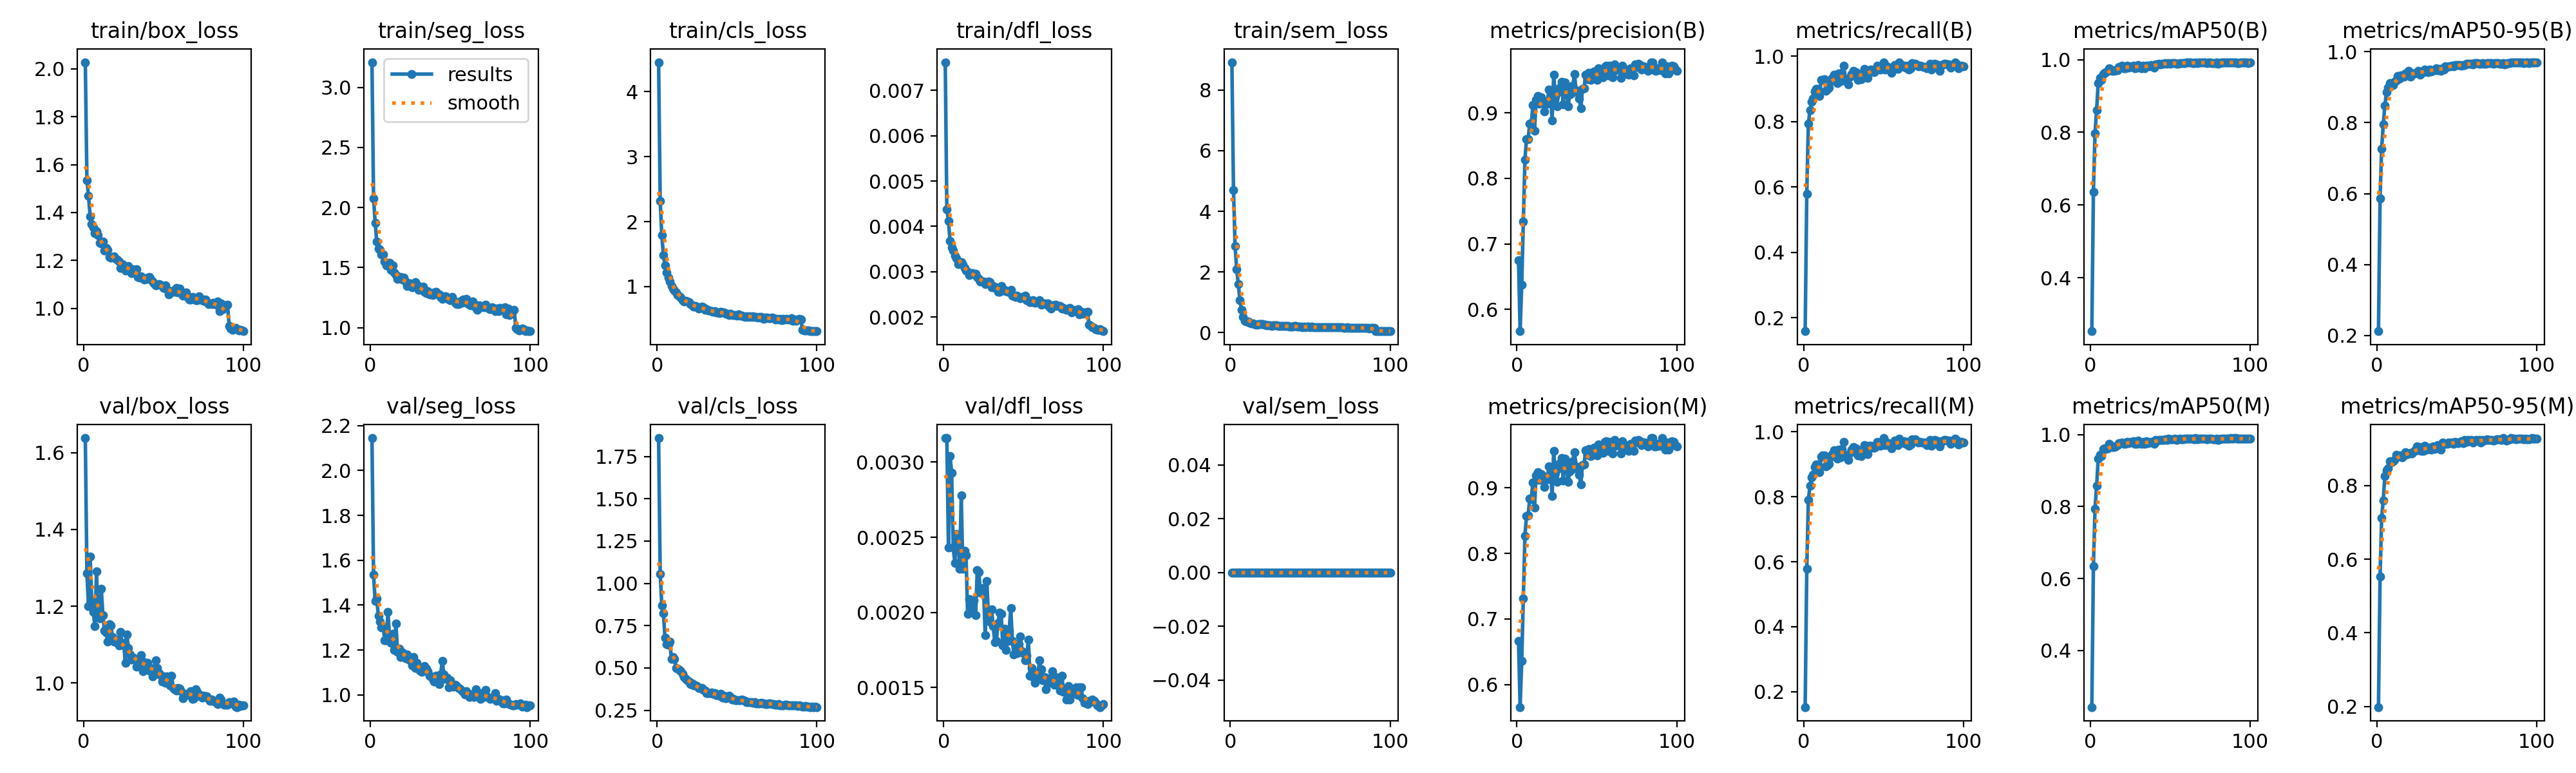

The file beside this chart, header and first rows:
epoch, time, train/box_loss, train/seg_loss, train/cls_loss, train/dfl_loss, train/sem_loss, metrics/precision(B), metrics/recall(B), metrics/mAP50(B), metrics/mAP50-95(B), metrics/precision(M), metrics/recall(M), metrics/mAP50(M), metrics/mAP50-95(M), val/box_loss, val/seg_loss, val/cls_loss, val/dfl_loss, val/sem_loss, lr/pg0, lr/pg1, lr/pg2
1, 97.58, 2.028, 3.21, 4.45, 0.00762, 8.923, 0.6752, 0.1591, 0.2528, 0.2118, 0.6664, 0.1525, 0.2424, 0.1983, 1.638, 2.144, 1.859, 0.00316, 0, 0.0001838, 0.0001838, 0.0001838
2, 177.6, 1.535, 2.078, 2.315, 0.00438, 4.706, 0.5667, 0.58, 0.6362, 0.5857, 0.566, 0.5787, 0.6332, 0.5536, 1.286, 1.535, 1.057, 0.00316, 0, 0.0003655, 0.0003655, 0.0003655
3, 258.4, 1.469, 1.873, 1.789, 0.00412, 2.854, 0.638, 0.7931, 0.7981, 0.7266, 0.6364, 0.7909, 0.7943, 0.7129, 1.2, 1.418, 0.8709, 0.00243, 0, 0.0005435, 0.0005435, 0.0005435
4, 333.7, 1.385, 1.717, 1.489, 0.00368, 2.093, 0.7341, 0.836, 0.8615, 0.7947, 0.7314, 0.8333, 0.8571, 0.7603, 1.329, 1.43, 0.8253, 0.00304, 0, 0.0005395, 0.0005395, 0.0005395
5, 401.8, 1.352, 1.656, 1.325, 0.00354, 1.607, 0.8288, 0.8618, 0.9356, 0.848, 0.8268, 0.8605, 0.9329, 0.8257, 1.217, 1.351, 0.6774, 0.00293, 0, 0.000534, 0.000534, 0.000534
6, 470.3, 1.337, 1.648, 1.218, 0.00347, 1.073, 0.8602, 0.8715, 0.9494, 0.8861, 0.8572, 0.868, 0.9439, 0.8412, 1.185, 1.326, 0.6401, 0.00243, 0, 0.0005285, 0.0005285, 0.0005285
7, 541.4, 1.313, 1.607, 1.139, 0.00335, 0.7431, 0.8598, 0.8924, 0.9438, 0.8999, 0.8576, 0.8907, 0.9402, 0.8467, 1.148, 1.302, 0.6353, 0.00233, 0, 0.000523, 0.000523, 0.000523
8, 612.3, 1.321, 1.607, 1.078, 0.0033, 0.5028, 0.8841, 0.9006, 0.9608, 0.9123, 0.8836, 0.9002, 0.9603, 0.8658, 1.29, 1.303, 0.6553, 0.00252, 0, 0.0005175, 0.0005175, 0.0005175
9, 678.5, 1.305, 1.552, 1.011, 0.00317, 0.383, 0.8841, 0.9004, 0.9641, 0.9037, 0.8827, 0.8992, 0.962, 0.8637, 1.172, 1.244, 0.5533, 0.00251, 0, 0.000512, 0.000512, 0.000512
10, 746.4, 1.273, 1.518, 0.9731, 0.00319, 0.3708, 0.9116, 0.8797, 0.9651, 0.9063, 0.9082, 0.8764, 0.9596, 0.8671, 1.168, 1.242, 0.5645, 0.00229, 0, 0.0005065, 0.0005065, 0.0005065
11, 814.1, 1.27, 1.525, 0.9397, 0.00321, 0.3608, 0.8725, 0.9281, 0.9693, 0.9149, 0.8697, 0.9239, 0.9626, 0.8701, 1.246, 1.371, 0.5518, 0.00278, 0, 0.000501, 0.000501, 0.000501
12, 880.6, 1.278, 1.54, 0.9129, 0.00315, 0.321, 0.9198, 0.928, 0.9771, 0.9193, 0.9183, 0.9265, 0.9748, 0.8842, 1.176, 1.255, 0.4982, 0.00229, 0, 0.0004955, 0.0004955, 0.0004955
13, 954, 1.242, 1.483, 0.8716, 0.00309, 0.3069, 0.9257, 0.9295, 0.9728, 0.931, 0.9236, 0.9276, 0.9694, 0.879, 1.136, 1.231, 0.4949, 0.00241, 0, 0.0004899, 0.0004899, 0.0004899
14, 1035, 1.252, 1.516, 0.8478, 0.00303, 0.2981, 0.9144, 0.8951, 0.9694, 0.9251, 0.9121, 0.8932, 0.9659, 0.8814, 1.131, 1.271, 0.4869, 0.00238, 0, 0.0004844, 0.0004844, 0.0004844
15, 1111, 1.243, 1.46, 0.8318, 0.003, 0.2875, 0.9236, 0.9005, 0.9697, 0.9342, 0.9209, 0.8978, 0.9656, 0.8808, 1.107, 1.2, 0.4821, 0.00199, 0, 0.0004789, 0.0004789, 0.0004789
16, 1179, 1.215, 1.436, 0.796, 0.00293, 0.2644, 0.92, 0.9038, 0.9702, 0.9294, 0.9186, 0.902, 0.9679, 0.8774, 1.153, 1.316, 0.4669, 0.00209, 0, 0.0004734, 0.0004734, 0.0004734
17, 1247, 1.213, 1.407, 0.7691, 0.00294, 0.2658, 0.9023, 0.9242, 0.9716, 0.9297, 0.9013, 0.9227, 0.9703, 0.882, 1.15, 1.192, 0.4472, 0.00205, 0, 0.0004679, 0.0004679, 0.0004679
18, 1316, 1.213, 1.411, 0.7782, 0.00297, 0.2809, 0.9157, 0.9337, 0.9791, 0.9393, 0.9133, 0.9316, 0.9758, 0.891, 1.119, 1.207, 0.4355, 0.00203, 0, 0.0004624, 0.0004624, 0.0004624
19, 1385, 1.216, 1.422, 0.7681, 0.00296, 0.2685, 0.9143, 0.9446, 0.978, 0.9348, 0.9127, 0.943, 0.9758, 0.8858, 1.108, 1.169, 0.4281, 0.00208, 0, 0.0004569, 0.0004569, 0.0004569
20, 1453, 1.206, 1.399, 0.7591, 0.00296, 0.2702, 0.9358, 0.9428, 0.9827, 0.9461, 0.9321, 0.9398, 0.9777, 0.8867, 1.113, 1.187, 0.4216, 0.00198, 0, 0.0004514, 0.0004514, 0.0004514
21, 1520, 1.203, 1.415, 0.7322, 0.00288, 0.2545, 0.9322, 0.919, 0.9769, 0.9302, 0.9305, 0.9173, 0.9745, 0.8893, 1.105, 1.175, 0.4062, 0.00228, 0, 0.0004459, 0.0004459, 0.0004459
22, 1586, 1.194, 1.382, 0.712, 0.00284, 0.2476, 0.8888, 0.9468, 0.976, 0.9362, 0.8871, 0.9455, 0.9742, 0.8875, 1.097, 1.163, 0.4093, 0.00227, 0, 0.0004404, 0.0004404, 0.0004404
23, 1654, 1.169, 1.346, 0.6953, 0.00278, 0.2409, 0.9581, 0.9235, 0.9835, 0.9384, 0.9557, 0.9209, 0.9789, 0.8933, 1.133, 1.179, 0.3954, 0.00213, 0, 0.0004349, 0.0004349, 0.0004349
24, 1724, 1.185, 1.369, 0.6995, 0.00279, 0.239, 0.925, 0.9497, 0.9788, 0.9396, 0.9228, 0.9477, 0.9757, 0.8966, 1.1, 1.156, 0.3975, 0.00216, 0, 0.0004294, 0.0004294, 0.0004294
25, 1794, 1.177, 1.366, 0.6877, 0.00279, 0.2363, 0.9098, 0.9706, 0.9812, 0.9409, 0.9084, 0.9692, 0.9794, 0.9075, 1.105, 1.154, 0.3927, 0.00215, 0, 0.0004239, 0.0004239, 0.0004239
26, 1861, 1.158, 1.335, 0.6628, 0.00273, 0.2165, 0.9319, 0.9268, 0.9804, 0.9471, 0.9298, 0.9247, 0.9771, 0.8964, 1.053, 1.13, 0.3811, 0.00185, 0, 0.0004184, 0.0004184, 0.0004184
27, 1930, 1.173, 1.347, 0.6873, 0.00277, 0.243, 0.9391, 0.9287, 0.9839, 0.9348, 0.9376, 0.9274, 0.9819, 0.9052, 1.126, 1.168, 0.3803, 0.00221, 0, 0.0004129, 0.0004129, 0.0004129
28, 1999, 1.176, 1.376, 0.6893, 0.00279, 0.2399, 0.9471, 0.9151, 0.9767, 0.9402, 0.9455, 0.9135, 0.9746, 0.8948, 1.091, 1.12, 0.3815, 0.00198, 0, 0.0004074, 0.0004074, 0.0004074
29, 2065, 1.164, 1.354, 0.6791, 0.00277, 0.2289, 0.9127, 0.9384, 0.9776, 0.9423, 0.9104, 0.9362, 0.9744, 0.8948, 1.075, 1.142, 0.3704, 0.00194, 0, 0.0004019, 0.0004019, 0.0004019
30, 2131, 1.147, 1.312, 0.6445, 0.00266, 0.2075, 0.9462, 0.9462, 0.9858, 0.9507, 0.9443, 0.9443, 0.9829, 0.908, 1.062, 1.123, 0.3657, 0.00202, 0, 0.0003964, 0.0003964, 0.0003964
31, 2195, 1.163, 1.341, 0.6518, 0.00269, 0.222, 0.9364, 0.9551, 0.9819, 0.9472, 0.9343, 0.9529, 0.9787, 0.8986, 1.067, 1.108, 0.3506, 0.00191, 0, 0.0003909, 0.0003909, 0.0003909
32, 2261, 1.15, 1.313, 0.6353, 0.00265, 0.2185, 0.9102, 0.9471, 0.9759, 0.9434, 0.9087, 0.9457, 0.9741, 0.9003, 1.061, 1.102, 0.3511, 0.0018, 0, 0.0003854, 0.0003854, 0.0003854
33, 2329, 1.162, 1.34, 0.6363, 0.00266, 0.2114, 0.9275, 0.9522, 0.9831, 0.9505, 0.9244, 0.9493, 0.9788, 0.9025, 1.043, 1.114, 0.3525, 0.00181, 0, 0.0003799, 0.0003799, 0.0003799
34, 2397, 1.131, 1.296, 0.621, 0.00256, 0.2054, 0.9296, 0.929, 0.9767, 0.9444, 0.9277, 0.9272, 0.9745, 0.8986, 1.062, 1.128, 0.3537, 0.00193, 0, 0.0003744, 0.0003744, 0.0003744
35, 2464, 1.127, 1.286, 0.6142, 0.00256, 0.2037, 0.9419, 0.9385, 0.9831, 0.9476, 0.9404, 0.9371, 0.9814, 0.907, 1.062, 1.116, 0.3466, 0.002, 0, 0.0003688, 0.0003688, 0.0003688
36, 2531, 1.133, 1.302, 0.625, 0.00268, 0.2123, 0.9589, 0.9302, 0.9832, 0.9488, 0.9543, 0.9256, 0.9761, 0.8997, 1.072, 1.105, 0.35, 0.00199, 0, 0.0003633, 0.0003633, 0.0003633
37, 2603, 1.125, 1.275, 0.6015, 0.00258, 0.1994, 0.9348, 0.9436, 0.9823, 0.9531, 0.9322, 0.9411, 0.9785, 0.9018, 1.03, 1.086, 0.3417, 0.00178, 0, 0.0003578, 0.0003578, 0.0003578
38, 2676, 1.12, 1.285, 0.6061, 0.0026, 0.1919, 0.9314, 0.9622, 0.9845, 0.9488, 0.9284, 0.9593, 0.9801, 0.9098, 1.053, 1.082, 0.3404, 0.00189, 0, 0.0003523, 0.0003523, 0.0003523
39, 2744, 1.123, 1.273, 0.5948, 0.00257, 0.2014, 0.9215, 0.9404, 0.9808, 0.9516, 0.9198, 0.9387, 0.9787, 0.9081, 1.05, 1.071, 0.3374, 0.00175, 0, 0.0003468, 0.0003468, 0.0003468
40, 2809, 1.128, 1.291, 0.6091, 0.00256, 0.2056, 0.9074, 0.9344, 0.9779, 0.9469, 0.9046, 0.9316, 0.9738, 0.8988, 1.052, 1.06, 0.3458, 0.00181, 0, 0.0003413, 0.0003413, 0.0003413
41, 2873, 1.13, 1.298, 0.6062, 0.00256, 0.2043, 0.9366, 0.9579, 0.9878, 0.9528, 0.9348, 0.9563, 0.9857, 0.9177, 1.032, 1.085, 0.3255, 0.00188, 0, 0.0003358, 0.0003358, 0.0003358
42, 2945, 1.12, 1.281, 0.607, 0.0026, 0.2008, 0.9382, 0.9595, 0.9873, 0.949, 0.9356, 0.9571, 0.9836, 0.9148, 1.04, 1.079, 0.3344, 0.00203, 0, 0.0003303, 0.0003303, 0.0003303
43, 3011, 1.112, 1.274, 0.5888, 0.00248, 0.191, 0.9586, 0.9539, 0.9883, 0.9589, 0.9566, 0.952, 0.9855, 0.9139, 1.017, 1.048, 0.3216, 0.00181, 0, 0.0003248, 0.0003248, 0.0003248
44, 3080, 1.103, 1.256, 0.5845, 0.00248, 0.1864, 0.9517, 0.952, 0.9863, 0.9564, 0.9503, 0.9503, 0.9845, 0.913, 1.027, 1.092, 0.3277, 0.00172, 0, 0.0003193, 0.0003193, 0.0003193
45, 3148, 1.095, 1.241, 0.5646, 0.00244, 0.1802, 0.9612, 0.9558, 0.9895, 0.9591, 0.959, 0.9535, 0.9859, 0.9172, 1.06, 1.152, 0.3355, 0.00179, 0, 0.0003138, 0.0003138, 0.0003138
46, 3220, 1.099, 1.263, 0.5828, 0.00247, 0.1889, 0.9508, 0.9712, 0.988, 0.9598, 0.9484, 0.9689, 0.9849, 0.9155, 1.04, 1.091, 0.3279, 0.00173, 0, 0.0003083, 0.0003083, 0.0003083
47, 3289, 1.1, 1.258, 0.5684, 0.00244, 0.1816, 0.955, 0.9657, 0.9904, 0.9612, 0.9531, 0.9637, 0.9876, 0.9168, 1.025, 1.071, 0.3148, 0.00179, 0, 0.0003028, 0.0003028, 0.0003028
48, 3357, 1.098, 1.25, 0.5669, 0.00241, 0.1876, 0.9633, 0.9593, 0.9888, 0.9585, 0.9613, 0.9571, 0.9856, 0.9139, 1.02, 1.075, 0.3174, 0.00184, 0, 0.0002973, 0.0002973, 0.0002973
49, 3425, 1.093, 1.235, 0.5656, 0.00244, 0.1847, 0.9562, 0.9704, 0.991, 0.9626, 0.9545, 0.9687, 0.9885, 0.9197, 1.004, 1.035, 0.31, 0.00174, 0, 0.0002918, 0.0002918, 0.0002918
50, 3492, 1.086, 1.227, 0.5564, 0.00243, 0.178, 0.9509, 0.9821, 0.989, 0.9617, 0.9495, 0.9808, 0.9872, 0.9165, 1.018, 1.066, 0.3086, 0.00173, 0, 0.0002863, 0.0002863, 0.0002863
51, 3563, 1.096, 1.255, 0.5768, 0.00248, 0.1882, 0.9677, 0.9604, 0.9902, 0.9618, 0.9659, 0.9585, 0.9874, 0.9158, 0.9999, 1.038, 0.31, 0.00168, 0, 0.0002808, 0.0002808, 0.0002808
52, 3630, 1.079, 1.226, 0.5514, 0.00237, 0.1703, 0.9562, 0.9688, 0.9899, 0.963, 0.9548, 0.9672, 0.9877, 0.9187, 1.017, 1.036, 0.3089, 0.00171, 0, 0.0002753, 0.0002753, 0.0002753
53, 3696, 1.059, 1.207, 0.5504, 0.00238, 0.1674, 0.966, 0.9629, 0.9911, 0.9613, 0.964, 0.9606, 0.9882, 0.9211, 1.004, 1.044, 0.3122, 0.00182, 0, 0.0002698, 0.0002698, 0.0002698
54, 3765, 1.065, 1.198, 0.5463, 0.00233, 0.1815, 0.954, 0.9612, 0.9891, 0.9635, 0.9531, 0.9578, 0.986, 0.9163, 0.994, 1.04, 0.3086, 0.00158, 0, 0.0002643, 0.0002643, 0.0002643
55, 3833, 1.069, 1.196, 0.5351, 0.00233, 0.1723, 0.9706, 0.9504, 0.9892, 0.9622, 0.9694, 0.949, 0.9876, 0.924, 1.02, 1.029, 0.3045, 0.00163, 0, 0.0002588, 0.0002588, 0.0002588
56, 3902, 1.075, 1.217, 0.5466, 0.00238, 0.1814, 0.9722, 0.9681, 0.9913, 0.9658, 0.9704, 0.9663, 0.9883, 0.9195, 0.9867, 1.027, 0.3, 0.00157, 0, 0.0002533, 0.0002533, 0.0002533
57, 3968, 1.068, 1.209, 0.5376, 0.00232, 0.1762, 0.9575, 0.974, 0.9907, 0.9658, 0.9554, 0.972, 0.9876, 0.9248, 0.984, 1.019, 0.2994, 0.00153, 0, 0.0002478, 0.0002478, 0.0002478
58, 4035, 1.086, 1.231, 0.5492, 0.00233, 0.1743, 0.9725, 0.9677, 0.9911, 0.9665, 0.9698, 0.9652, 0.9867, 0.9208, 0.9811, 1.014, 0.2992, 0.00158, 0, 0.0002422, 0.0002422, 0.0002422
59, 4101, 1.066, 1.212, 0.5386, 0.00233, 0.1745, 0.9707, 0.9612, 0.9913, 0.9657, 0.9692, 0.9595, 0.9888, 0.9237, 0.9865, 1.001, 0.2985, 0.0016, 0, 0.0002367, 0.0002367, 0.0002367
60, 4169, 1.083, 1.239, 0.5445, 0.00238, 0.1712, 0.9543, 0.9816, 0.9918, 0.9651, 0.9525, 0.9799, 0.9895, 0.9176, 0.9858, 1.015, 0.2962, 0.00168, 0, 0.0002312, 0.0002312, 0.0002312
... 40 more rows
